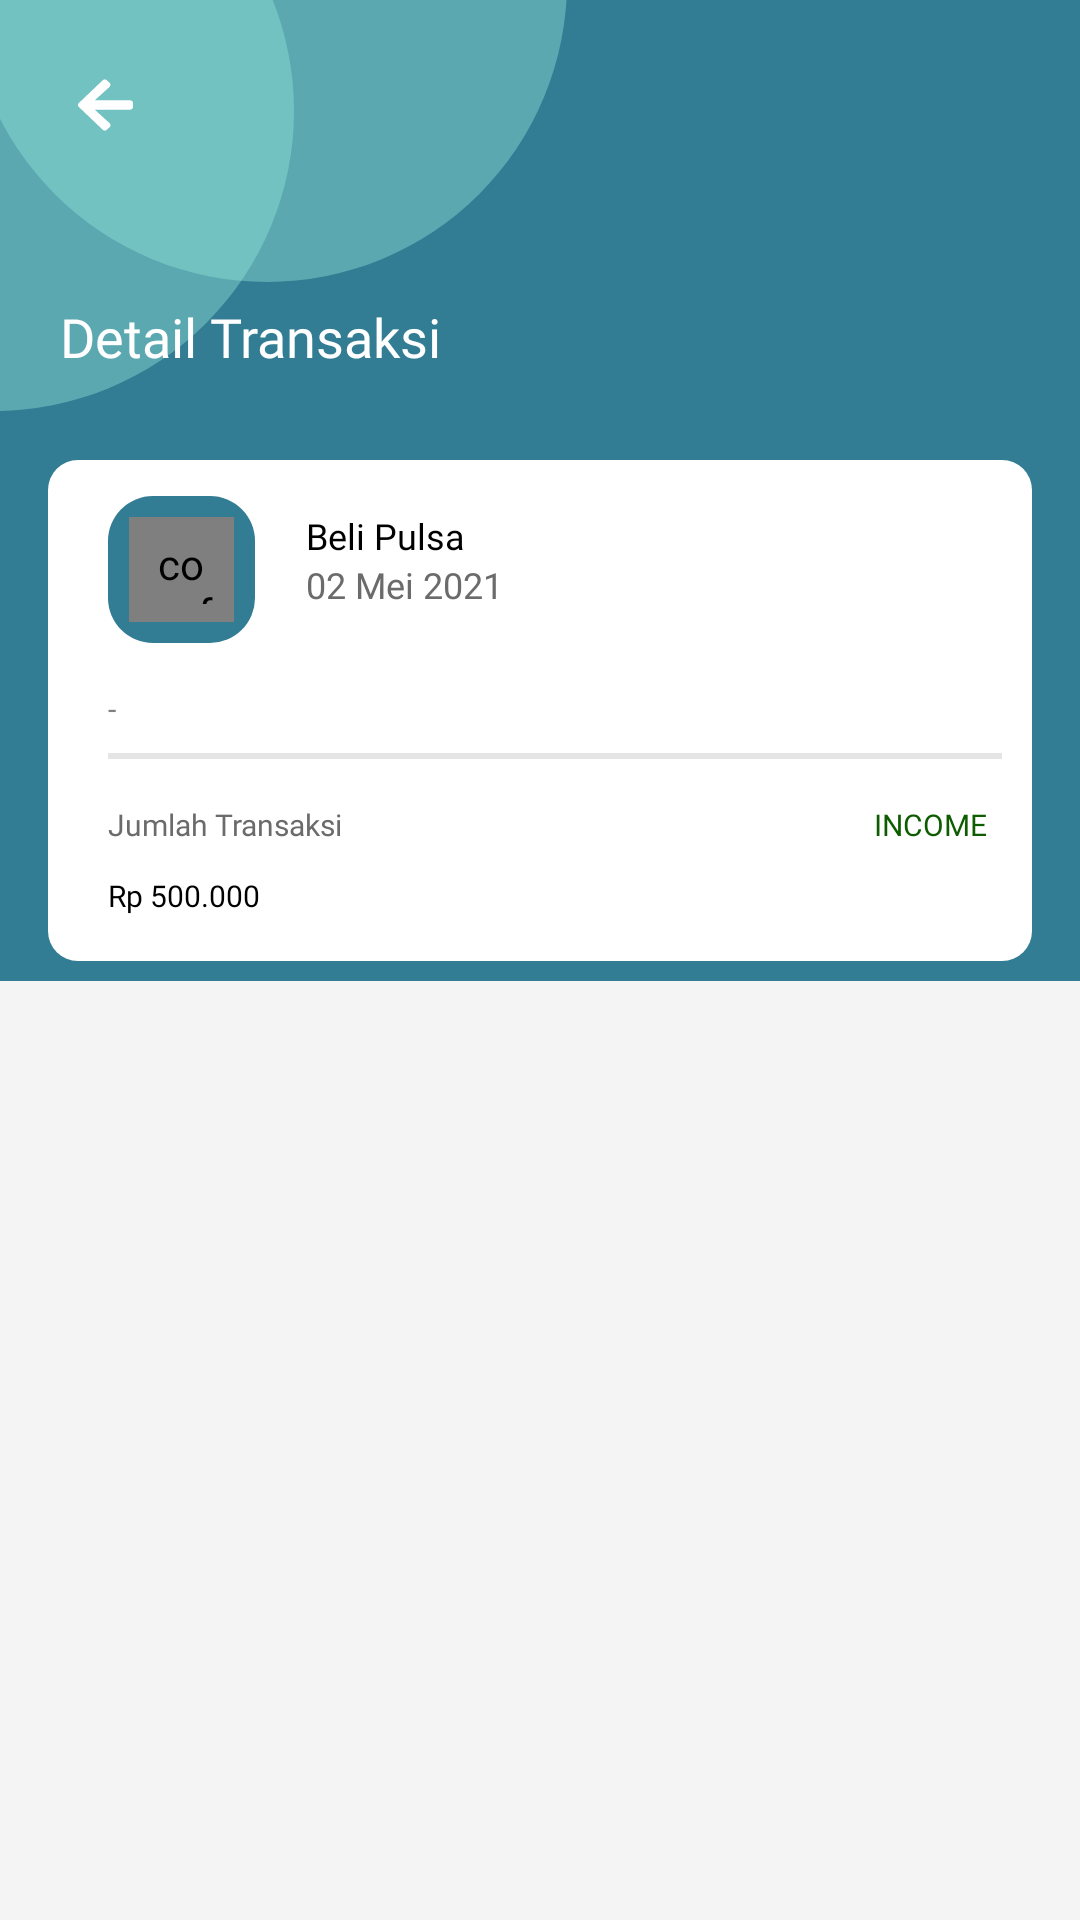

Reconstruct the res/layout file that produces this screen, plus the resources it refers to.
<!-- AndroidManifest.xml: application theme AppTheme -->
<!-- res/layout/activity_detail_transaction.xml -->
<?xml version="1.0" encoding="utf-8"?>
<LinearLayout
    xmlns:android="http://schemas.android.com/apk/res/android"
    android:layout_width="match_parent"
    android:layout_height="match_parent"
    xmlns:app="http://schemas.android.com/apk/res-auto"
    xmlns:tools="http://schemas.android.com/tools"
    tools:context=".activities.transaction.EditTransactionActivity"
    android:background="@color/background">

    <ScrollView
        android:layout_width="match_parent"
        android:layout_height="match_parent">

        <LinearLayout
            android:background="@color/primary"
            android:id="@+id/headerLayout"
            android:layout_width="match_parent"
            android:layout_height="wrap_content"
            android:orientation="vertical">

            <LinearLayout
                android:orientation="vertical"
                android:layout_width="match_parent"
                android:layout_height="wrap_content"
                android:layout_marginBottom="10dp">

                <RelativeLayout
                    android:layout_width="match_parent"
                    android:layout_height="wrap_content">

                    <ImageView
                        android:layout_width="wrap_content"
                        android:layout_height="wrap_content"
                        android:layout_alignParentLeft="true"
                        android:contentDescription="Circle"
                        app:srcCompat="@drawable/circle_shape" />

                    <ImageView
                        android:onClick="closeIconOnClick"
                        android:layout_width="20dp"
                        android:layout_height="20dp"
                        android:layout_marginStart="25dp"
                        android:layout_marginTop="25dp"
                        android:layout_marginEnd="25dp"
                        android:layout_marginBottom="25dp"
                        app:srcCompat="@drawable/ic_back_icon" />

                    <TextView
                        android:id="@+id/statusText"
                        android:layout_width="wrap_content"
                        android:layout_height="wrap_content"
                        android:layout_marginLeft="20dp"
                        android:layout_marginTop="100dp"
                        android:fontFamily="@font/poppins_bold"
                        android:text="Detail Transaksi"
                        android:textColor="@color/white"
                        android:textSize="18sp" />

                </RelativeLayout>
            </LinearLayout>

            <RelativeLayout
                android:layout_weight="2"
                android:layout_width="match_parent"
                android:layout_height="0dp">

                <LinearLayout
                    android:orientation="vertical"
                    android:layout_width="match_parent"
                    android:layout_height="match_parent">
                    <View
                        android:layout_width="match_parent"
                        android:layout_height="0dp"
                        android:background="@color/primary"
                        android:layout_weight="1" />
                    <View
                        android:layout_width="match_parent"
                        android:layout_height="0dp"
                        android:background="@color/background"
                        android:layout_weight="1" />

                </LinearLayout>

                <LinearLayout
                    android:layout_centerInParent="true"
                    android:layout_marginBottom="13dp"
                    android:id="@+id/moneySaving"
                    android:orientation="vertical"
                    android:layout_width="match_parent"
                    android:layout_weight="1"
                    android:layout_height="wrap_content">

                    <RelativeLayout
                        android:padding="10dp"
                        android:background="@drawable/rounded_section"
                        android:layout_marginLeft="16dp"
                        android:layout_marginRight="16dp"
                        android:layout_width="match_parent"
                        android:layout_height="match_parent">

                        <LinearLayout
                            android:id="@+id/iconLayout"
                            android:layout_width="wrap_content"
                            android:layout_height="wrap_content"
                            android:layout_marginLeft="10dp"
                            android:layout_marginTop="2dp"
                            android:padding="7dp"
                            android:background="@drawable/icon_background"
                            android:orientation="vertical">

                            <com.facebook.drawee.view.SimpleDraweeView
                                android:padding="6dp"
                                android:id="@+id/transactionIcon"
                                android:layout_width="35dp"
                                android:layout_height="35dp" />

                        </LinearLayout>

                        <RelativeLayout
                            android:layout_toRightOf="@id/iconLayout"
                            android:padding="7dp"
                            android:orientation="vertical"
                            android:layout_marginLeft="10dp"
                            android:layout_width="match_parent"
                            android:layout_height="wrap_content">

                            <TextView
                                android:id="@+id/textTransactionName"
                                android:layout_width="wrap_content"
                                android:layout_height="wrap_content"
                                android:fontFamily="@font/poppins_semi_bold"
                                android:text="Beli Pulsa"
                                android:textColor="@color/black"
                                android:textSize="12sp" />

                            <TextView
                                android:id="@+id/dateTransaction"
                                android:layout_width="wrap_content"
                                android:layout_height="wrap_content"
                                android:layout_below="@+id/textTransactionName"
                                android:fontFamily="@font/poppins_regular"
                                android:text="02 Mei 2021"
                                android:textColor="@color/tabTextInactive"
                                android:textSize="12sp" />

                        </RelativeLayout>

                        <LinearLayout
                            android:id="@+id/notesTransaction"
                            android:layout_below="@id/iconLayout"
                            android:orientation="vertical"
                            android:layout_marginTop="10dp"
                            android:layout_marginLeft="10dp"
                            android:layout_width="wrap_content"
                            android:layout_height="wrap_content">

                            <TextView
                                android:paddingTop="5dp"
                                android:paddingBottom="5dp"
                                android:id="@+id/textNotes"
                                android:textColor="#808080"
                                android:fontFamily="@font/poppins_regular"
                                android:textSize="10sp"
                                android:layout_width="wrap_content"
                                android:layout_height="wrap_content"
                                android:text="-"/>

                            <View
                                android:layout_marginTop="3dp"
                                android:background="@color/lineColor"
                                android:layout_width="wrap_content"
                                android:layout_height="2dp" />

                        </LinearLayout>
                        <RelativeLayout
                            android:paddingTop="5dp"
                            android:paddingBottom="5dp"
                            android:orientation="vertical"
                            android:layout_marginLeft="10dp"
                            android:layout_below="@id/notesTransaction"
                            android:layout_width="match_parent"
                            android:layout_height="wrap_content">

                            <TextView
                                android:id="@+id/titleTotalTransaction"
                                android:layout_width="wrap_content"
                                android:layout_height="wrap_content"
                                android:fontFamily="@font/poppins_semi_bold"
                                android:paddingTop="10dp"
                                android:text="Jumlah Transaksi"
                                android:textColor="@color/tabTextInactive"
                                android:textSize="10sp" />

                            <TextView
                                android:id="@+id/transactionDetailAmount"
                                android:layout_width="wrap_content"
                                android:layout_height="wrap_content"
                                android:layout_below="@id/titleTotalTransaction"
                                android:fontFamily="@font/poppins_bold"
                                android:paddingTop="10dp"
                                android:text="Rp 500.000"
                                android:textColor="@color/black"
                                android:textSize="10sp" />

                            <TextView
                                android:id="@+id/textType"
                                android:layout_width="wrap_content"
                                android:layout_height="wrap_content"
                                android:layout_alignParentRight="true"
                                android:fontFamily="@font/poppins_bold"
                                android:paddingTop="10dp"
                                android:paddingRight="5dp"
                                android:text="INCOME"
                                android:textColor="@color/linkSection"
                                android:textSize="10sp" />
                        </RelativeLayout>
                    </RelativeLayout>
                </LinearLayout>
            </RelativeLayout>
        </LinearLayout>
    </ScrollView>
</LinearLayout>
<!-- resources referenced by this layout -->
<resources>
  <color name="background">#F4F4F4</color>
  <color name="black">#000000</color>
  <color name="lineColor">#E5E5E5</color>
  <color name="linkSection">#0D5C00</color>
  <color name="primary">#327C94</color>
  <color name="tabTextInactive">#6B6B6B</color>
  <color name="white">#FFFFFF</color>
  <!-- drawable circle_shape (drawable) -->
  <?xml version="1.0" encoding="utf-8"?>
  <vector xmlns:android="http://schemas.android.com/apk/res/android" xmlns:aapt="http://schemas.android.com/aapt"
      android:viewportWidth="189"
      android:viewportHeight="137"
      android:width="189dp"
      android:height="137dp">
      <path
          android:pathData="M98 37A100 100 0 0 1 -102 37A100 100 0 0 1 98 37Z"
          android:fillColor="#8FE1D7"
          android:fillAlpha="0.44" />
      <path
          android:pathData="M189 -6A100 100 0 0 1 -11 -6A100 100 0 0 1 189 -6Z"
          android:fillColor="#8FE1D7"
          android:fillAlpha="0.44" />
  </vector>
  <!-- drawable ic_back_icon (drawable) -->
  <vector xmlns:android="http://schemas.android.com/apk/res/android"
      android:width="22dp"
      android:height="24dp"
      android:viewportWidth="22"
      android:viewportHeight="24">
    <group>
      <clip-path
          android:pathData="M0,0h22v24h-22z"/>
      <path
          android:pathData="M12.6451,20.864L11.5549,21.9046C11.0933,22.3452 10.3469,22.3452 9.8902,21.9046L0.3438,12.7968C-0.1178,12.3562 -0.1178,11.6437 0.3438,11.2077L9.8902,2.0952C10.3518,1.6546 11.0982,1.6546 11.5549,2.0952L12.6451,3.1359C13.1116,3.5812 13.1018,4.3077 12.6255,4.7437L6.708,10.1249H20.8215C21.4746,10.1249 22,10.6265 22,11.2499V12.7499C22,13.3734 21.4746,13.8749 20.8215,13.8749H6.708L12.6255,19.2562C13.1067,19.6921 13.1165,20.4187 12.6451,20.864Z"
          android:fillColor="#ffffff"/>
    </group>
  </vector>
  <!-- drawable icon_background (drawable) -->
  <?xml version="1.0" encoding="utf-8"?>
  <shape
      xmlns:android="http://schemas.android.com/apk/res/android"
      android:shape="rectangle"   >
  
      <solid
          android:color="@color/softBlue" >
      </solid>
  
      <padding
          android:left="5dp"
          android:top="5dp"
          android:right="5dp"
          android:bottom="5dp">
      </padding>
  
      <corners
          android:radius="15dp">
      </corners>
  
  </shape>
  <!-- drawable rounded_section (drawable) -->
  <?xml version="1.0" encoding="utf-8"?>
  <shape
      xmlns:android="http://schemas.android.com/apk/res/android"
      android:shape="rectangle"   >
  
      <solid
          android:color="#FFFFFF" >
      </solid>
  
      <padding
          android:left="5dp"
          android:top="5dp"
          android:right="5dp"
          android:bottom="5dp">
      </padding>
  
      <corners
          android:topLeftRadius="10dp"
          android:topRightRadius="10dp"
          android:bottomLeftRadius="10dp"
          android:bottomRightRadius="10dp">
      </corners>
  
  </shape>
  <style name="AppTheme" parent="Theme.MaterialComponents.Light.NoActionBar">
          <item name="colorPrimary">@color/colorPrimary</item>
          <item name="colorPrimaryDark">@color/colorPrimaryDark</item>
          <item name="colorAccent">@color/colorAccent</item>
      </style>
  <color name="softBlue">#327C94</color>
  <color name="colorPrimary">#034891</color>
  <color name="colorPrimaryDark">#000000</color>
  <color name="colorAccent">#3D9FA9</color>
</resources>
